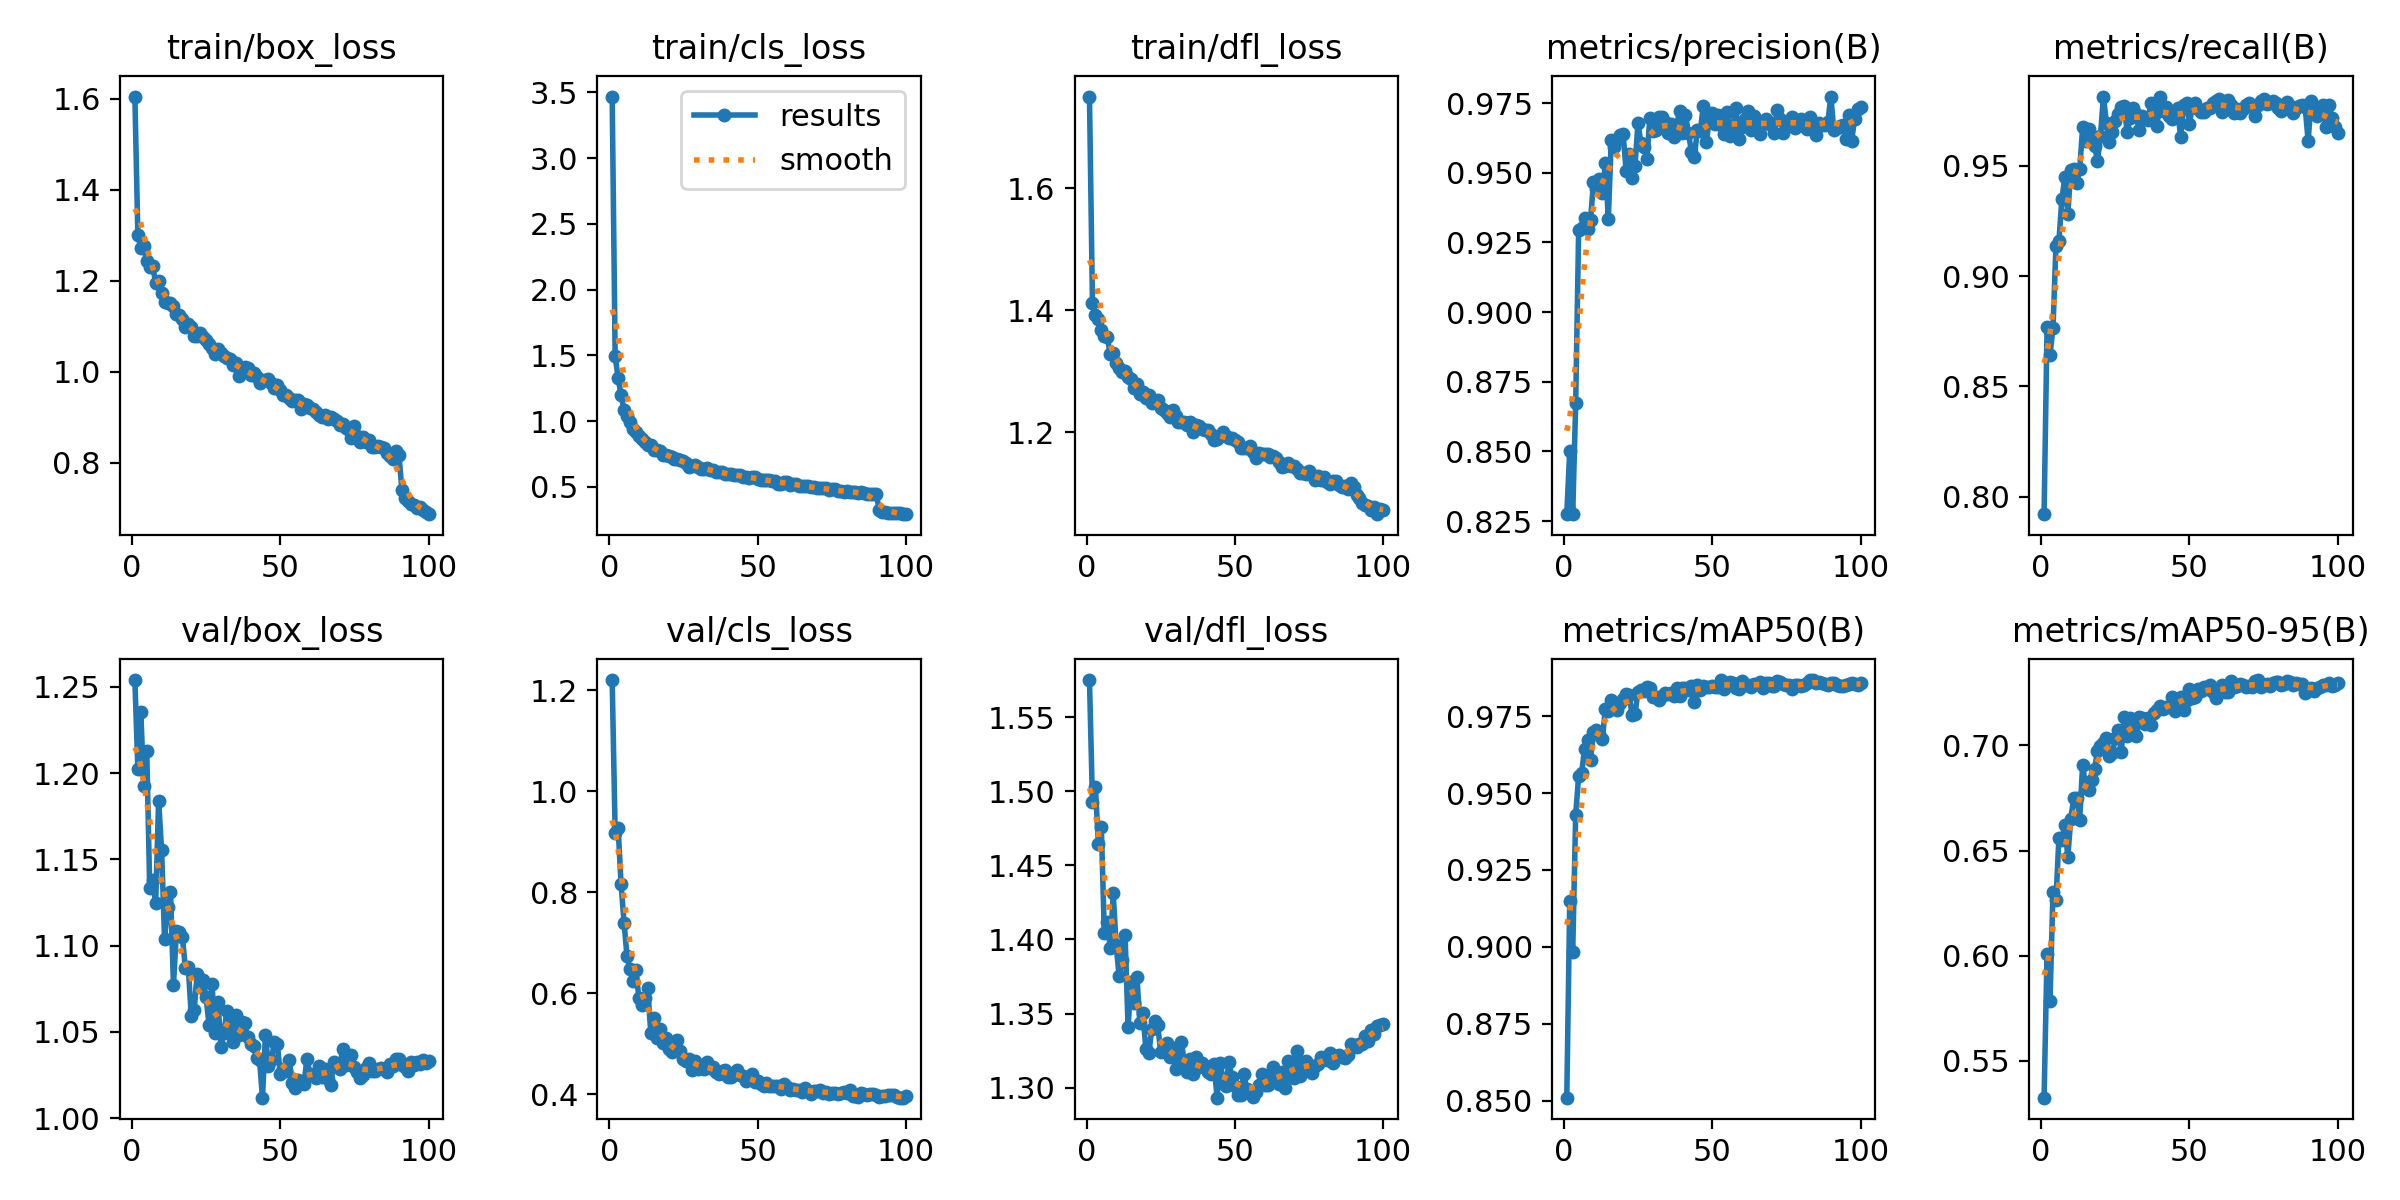

The data file committed next to this chart (first rows):
epoch, train/box_loss, train/cls_loss, train/dfl_loss, metrics/precision(B), metrics/recall(B), metrics/mAP50(B), metrics/mAP50-95(B), val/box_loss, val/cls_loss, val/dfl_loss, lr/pg0, lr/pg1, lr/pg2
1, 1.604, 3.469, 1.751, 0.8275, 0.7922, 0.8509, 0.5325, 1.254, 1.221, 1.575, 0.0001144, 0.0001144, 0.0001144
2, 1.301, 1.495, 1.413, 0.8503, 0.8768, 0.915, 0.6009, 1.202, 0.9185, 1.493, 0.0002272, 0.0002272, 0.0002272
3, 1.271, 1.324, 1.393, 0.8275, 0.8642, 0.8984, 0.5787, 1.235, 0.9283, 1.503, 0.0003376, 0.0003376, 0.0003376
4, 1.277, 1.201, 1.385, 0.8672, 0.8765, 0.9429, 0.6305, 1.192, 0.8159, 1.464, 0.0003347, 0.0003347, 0.0003347
5, 1.243, 1.083, 1.367, 0.9294, 0.9135, 0.9556, 0.6263, 1.213, 0.7403, 1.476, 0.0003313, 0.0003313, 0.0003313
6, 1.231, 1.041, 1.358, 0.9302, 0.9159, 0.9564, 0.6562, 1.133, 0.6734, 1.404, 0.0003279, 0.0003279, 0.0003279
7, 1.232, 0.9925, 1.356, 0.9337, 0.9349, 0.9644, 0.6552, 1.138, 0.6474, 1.411, 0.0003245, 0.0003245, 0.0003245
8, 1.195, 0.9401, 1.328, 0.9299, 0.9447, 0.9673, 0.662, 1.125, 0.6249, 1.394, 0.0003211, 0.0003211, 0.0003211
9, 1.199, 0.92, 1.331, 0.933, 0.9282, 0.9608, 0.647, 1.184, 0.6462, 1.431, 0.0003177, 0.0003177, 0.0003177
10, 1.174, 0.8872, 1.313, 0.9466, 0.9478, 0.9698, 0.6652, 1.155, 0.5903, 1.396, 0.0003143, 0.0003143, 0.0003143
11, 1.154, 0.862, 1.305, 0.9441, 0.9485, 0.9706, 0.6749, 1.104, 0.5774, 1.375, 0.0003108, 0.0003108, 0.0003108
12, 1.152, 0.8448, 1.299, 0.9477, 0.942, 0.9691, 0.6749, 1.123, 0.591, 1.386, 0.0003074, 0.0003074, 0.0003074
13, 1.151, 0.8207, 1.3, 0.9427, 0.9484, 0.9676, 0.6647, 1.131, 0.6103, 1.403, 0.000304, 0.000304, 0.000304
14, 1.144, 0.8163, 1.291, 0.9535, 0.9674, 0.9775, 0.6909, 1.077, 0.5214, 1.341, 0.0003006, 0.0003006, 0.0003006
15, 1.128, 0.7809, 1.288, 0.9334, 0.9612, 0.9767, 0.6799, 1.108, 0.5511, 1.371, 0.0002972, 0.0002972, 0.0002972
16, 1.125, 0.778, 1.273, 0.9619, 0.9665, 0.9802, 0.679, 1.108, 0.5111, 1.357, 0.0002938, 0.0002938, 0.0002938
17, 1.116, 0.7708, 1.278, 0.9593, 0.9632, 0.9779, 0.6834, 1.105, 0.5285, 1.375, 0.0002903, 0.0002903, 0.0002903
18, 1.098, 0.7431, 1.263, 0.9616, 0.9589, 0.9769, 0.6886, 1.087, 0.501, 1.343, 0.0002869, 0.0002869, 0.0002869
19, 1.106, 0.7457, 1.266, 0.9637, 0.9523, 0.9792, 0.6974, 1.087, 0.5122, 1.35, 0.0002835, 0.0002835, 0.0002835
20, 1.099, 0.7344, 1.256, 0.9637, 0.9635, 0.9805, 0.6997, 1.059, 0.49, 1.326, 0.0002801, 0.0002801, 0.0002801
21, 1.079, 0.7248, 1.26, 0.9507, 0.9813, 0.9821, 0.701, 1.063, 0.4834, 1.324, 0.0002767, 0.0002767, 0.0002767
22, 1.078, 0.7145, 1.247, 0.9566, 0.9695, 0.982, 0.7036, 1.084, 0.4908, 1.339, 0.0002733, 0.0002733, 0.0002733
23, 1.085, 0.7113, 1.249, 0.9479, 0.9608, 0.9755, 0.6951, 1.076, 0.5073, 1.345, 0.0002699, 0.0002699, 0.0002699
24, 1.077, 0.7008, 1.253, 0.9525, 0.9653, 0.9757, 0.6963, 1.08, 0.4856, 1.342, 0.0002664, 0.0002664, 0.0002664
25, 1.07, 0.6953, 1.239, 0.9678, 0.9704, 0.983, 0.7033, 1.07, 0.4698, 1.324, 0.000263, 0.000263, 0.000263
26, 1.06, 0.6811, 1.236, 0.9606, 0.9734, 0.9836, 0.7072, 1.054, 0.4654, 1.325, 0.0002596, 0.0002596, 0.0002596
27, 1.051, 0.652, 1.231, 0.9591, 0.9766, 0.9831, 0.6967, 1.078, 0.4703, 1.33, 0.0002562, 0.0002562, 0.0002562
28, 1.04, 0.6596, 1.224, 0.9551, 0.9768, 0.9845, 0.7136, 1.05, 0.4489, 1.321, 0.0002528, 0.0002528, 0.0002528
29, 1.049, 0.6637, 1.236, 0.9697, 0.9653, 0.9842, 0.7043, 1.067, 0.4659, 1.327, 0.0002494, 0.0002494, 0.0002494
30, 1.04, 0.6504, 1.227, 0.9649, 0.9715, 0.9813, 0.7128, 1.041, 0.4497, 1.313, 0.0002459, 0.0002459, 0.0002459
31, 1.034, 0.6348, 1.217, 0.9655, 0.9761, 0.9812, 0.7076, 1.049, 0.4519, 1.319, 0.0002425, 0.0002425, 0.0002425
32, 1.031, 0.6347, 1.216, 0.97, 0.9732, 0.9804, 0.7044, 1.062, 0.4504, 1.331, 0.0002391, 0.0002391, 0.0002391
33, 1.028, 0.6428, 1.217, 0.9698, 0.9661, 0.9815, 0.7134, 1.054, 0.4648, 1.316, 0.0002357, 0.0002357, 0.0002357
34, 1.014, 0.6292, 1.212, 0.9684, 0.9725, 0.9826, 0.7131, 1.044, 0.4524, 1.311, 0.0002323, 0.0002323, 0.0002323
35, 1.018, 0.6253, 1.216, 0.9644, 0.9717, 0.982, 0.71, 1.06, 0.4545, 1.32, 0.0002289, 0.0002289, 0.0002289
36, 0.9909, 0.6134, 1.2, 0.9675, 0.9708, 0.9824, 0.7131, 1.048, 0.4437, 1.31, 0.0002255, 0.0002255, 0.0002255
37, 1.008, 0.6109, 1.212, 0.9628, 0.9784, 0.9816, 0.7098, 1.056, 0.4412, 1.321, 0.000222, 0.000222, 0.000222
38, 1.009, 0.6099, 1.209, 0.9664, 0.9729, 0.9841, 0.7154, 1.055, 0.4463, 1.314, 0.0002186, 0.0002186, 0.0002186
39, 1.007, 0.6011, 1.205, 0.9723, 0.9679, 0.9816, 0.7168, 1.047, 0.4488, 1.317, 0.0002152, 0.0002152, 0.0002152
40, 0.993, 0.5947, 1.203, 0.9643, 0.9812, 0.9841, 0.7186, 1.043, 0.4351, 1.315, 0.0002118, 0.0002118, 0.0002118
41, 0.998, 0.5971, 1.203, 0.9708, 0.9748, 0.9841, 0.7174, 1.042, 0.434, 1.311, 0.0002084, 0.0002084, 0.0002084
42, 0.9874, 0.5899, 1.197, 0.9644, 0.9768, 0.9835, 0.7183, 1.035, 0.4425, 1.309, 0.000205, 0.000205, 0.000205
43, 0.9755, 0.5864, 1.187, 0.9576, 0.9727, 0.9849, 0.7185, 1.034, 0.4491, 1.316, 0.0002015, 0.0002015, 0.0002015
44, 0.9789, 0.5872, 1.189, 0.9555, 0.971, 0.9796, 0.7229, 1.012, 0.4383, 1.293, 0.0001981, 0.0001981, 0.0001981
45, 0.9819, 0.578, 1.193, 0.9654, 0.9737, 0.9851, 0.7164, 1.048, 0.4372, 1.317, 0.0001947, 0.0001947, 0.0001947
46, 0.9831, 0.5785, 1.201, 0.9649, 0.9763, 0.9836, 0.7213, 1.03, 0.4256, 1.306, 0.0001913, 0.0001913, 0.0001913
47, 0.9742, 0.5699, 1.194, 0.9738, 0.9628, 0.9848, 0.723, 1.034, 0.4303, 1.301, 0.0001879, 0.0001879, 0.0001879
48, 0.964, 0.5745, 1.19, 0.9609, 0.9776, 0.9844, 0.7167, 1.044, 0.4397, 1.317, 0.0001845, 0.0001845, 0.0001845
49, 0.9708, 0.5739, 1.191, 0.9686, 0.9786, 0.9845, 0.7218, 1.043, 0.4238, 1.307, 0.0001811, 0.0001811, 0.0001811
50, 0.9592, 0.5566, 1.188, 0.9715, 0.9691, 0.9848, 0.727, 1.026, 0.4261, 1.301, 0.0001776, 0.0001776, 0.0001776
51, 0.9499, 0.5531, 1.184, 0.9675, 0.9772, 0.9844, 0.7228, 1.028, 0.4208, 1.295, 0.0001742, 0.0001742, 0.0001742
52, 0.9482, 0.5504, 1.174, 0.9706, 0.9783, 0.9845, 0.7228, 1.028, 0.416, 1.295, 0.0001708, 0.0001708, 0.0001708
53, 0.9421, 0.551, 1.174, 0.9672, 0.9757, 0.9867, 0.7268, 1.034, 0.4219, 1.31, 0.0001674, 0.0001674, 0.0001674
54, 0.9366, 0.5545, 1.174, 0.9638, 0.9744, 0.9839, 0.7259, 1.02, 0.4161, 1.299, 0.000164, 0.000164, 0.000164
55, 0.937, 0.545, 1.178, 0.9718, 0.9744, 0.9857, 0.7277, 1.017, 0.4174, 1.297, 0.0001606, 0.0001606, 0.0001606
56, 0.9369, 0.5445, 1.168, 0.9633, 0.9761, 0.9861, 0.7268, 1.022, 0.4165, 1.294, 0.0001571, 0.0001571, 0.0001571
57, 0.9184, 0.5253, 1.157, 0.9672, 0.9761, 0.9858, 0.7289, 1.021, 0.4164, 1.297, 0.0001537, 0.0001537, 0.0001537
58, 0.9289, 0.5223, 1.165, 0.9731, 0.9784, 0.9842, 0.7256, 1.02, 0.4099, 1.302, 0.0001503, 0.0001503, 0.0001503
59, 0.9258, 0.5371, 1.164, 0.9621, 0.9794, 0.9839, 0.7223, 1.034, 0.4207, 1.309, 0.0001469, 0.0001469, 0.0001469
60, 0.9204, 0.5395, 1.164, 0.9665, 0.9801, 0.9863, 0.7265, 1.025, 0.4137, 1.302, 0.0001435, 0.0001435, 0.0001435
... 40 more rows
